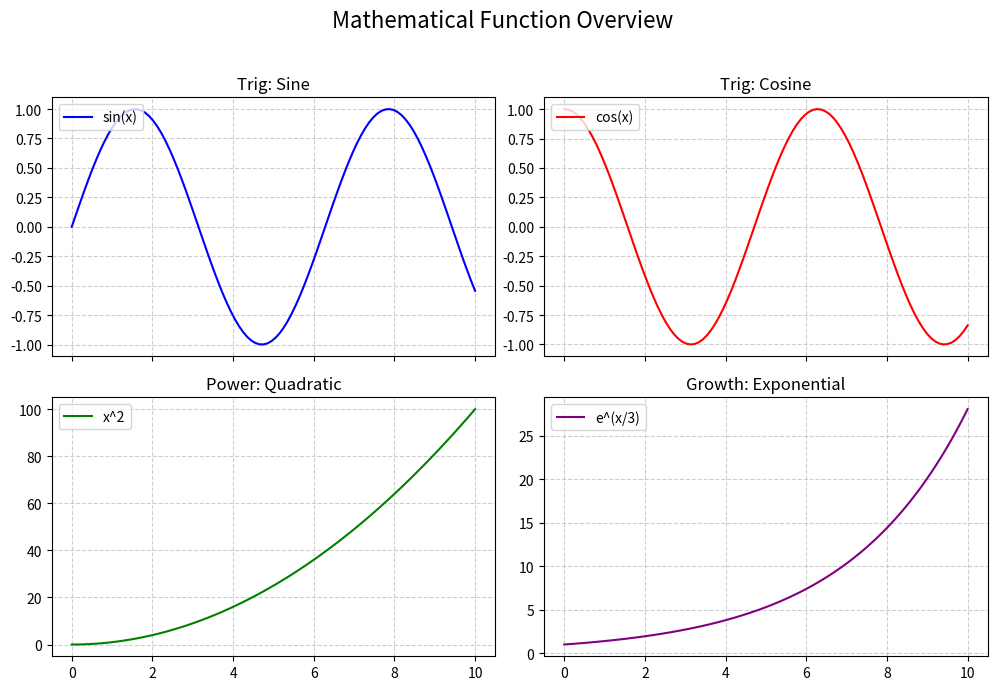

The matplotlib source for this figure:
import matplotlib.pyplot as plt
import numpy as np

# 1. Generate sample data
x = np.linspace(0, 10, 100)
y1, y2 = np.sin(x), np.cos(x)
y3, y4 = x**2, np.exp(x / 3)

# 2. Create a figure and a 2x2 grid of axes
# sharex=True aligns the x-axis for vertical comparisons
fig, axs = plt.subplots(2, 2, figsize=(10, 7), sharex=True)

# 3. Plot data on specific axes using 2D indexing [row, col]
axs[0, 0].plot(x, y1, color='blue', label='sin(x)')
axs[0, 0].set_title('Trig: Sine')

axs[0, 1].plot(x, y2, color='red', label='cos(x)')
axs[0, 1].set_title('Trig: Cosine')

axs[1, 0].plot(x, y3, color='green', label='x^2')
axs[1, 0].set_title('Power: Quadratic')

axs[1, 1].plot(x, y4, color='purple', label='e^(x/3)')
axs[1, 1].set_title('Growth: Exponential')

# 4. Customizing the layout
for ax in axs.flat:
    ax.grid(True, linestyle='--', alpha=0.6)
    ax.legend(loc='upper left')

# Add a main title for the entire figure
fig.suptitle('Mathematical Function Overview', fontsize=16)

# Use tight_layout to prevent label overlapping
plt.tight_layout(rect=[0, 0, 1, 0.96])

plt.show()
